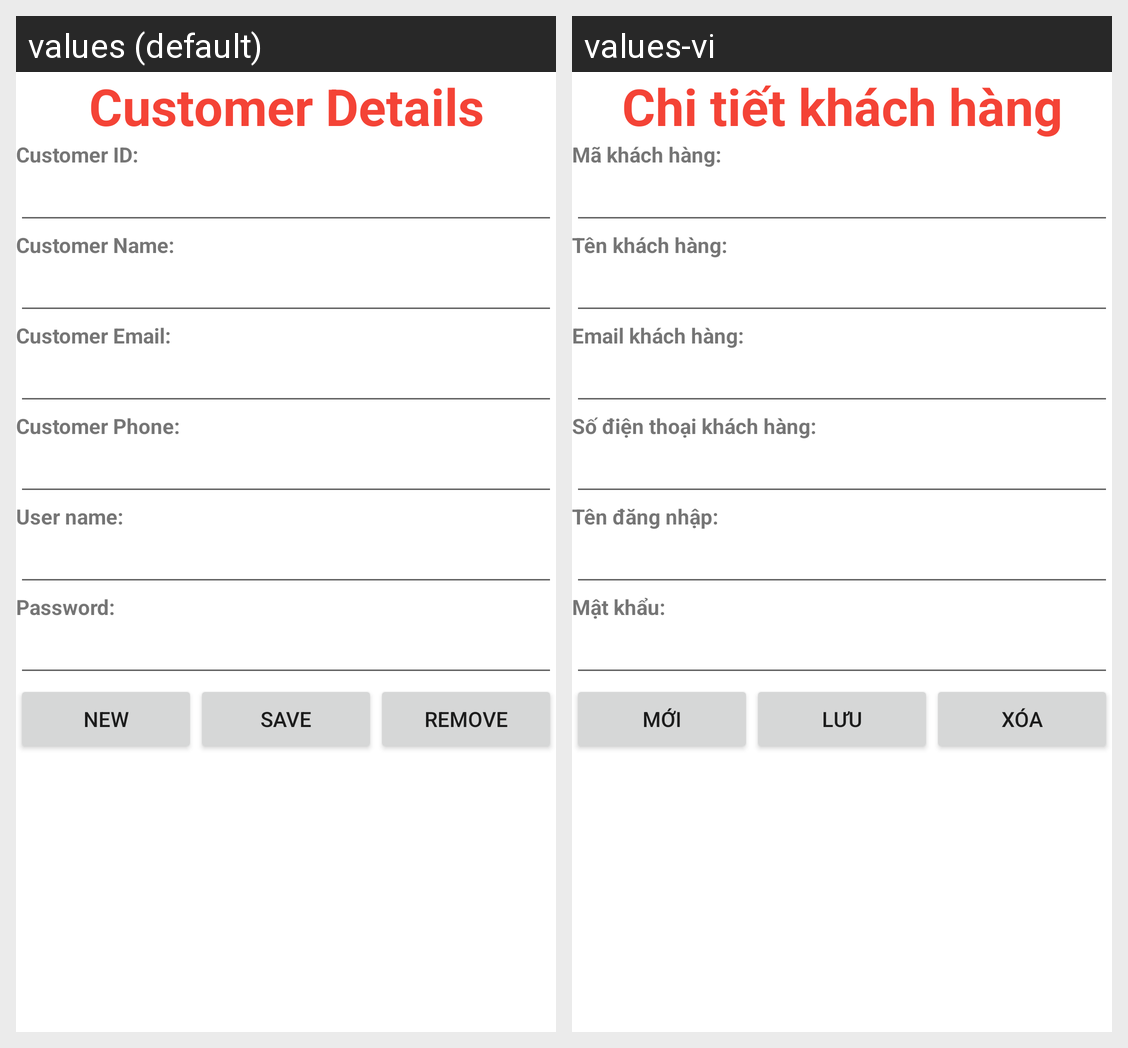

Locale-by-locale string values for the Android screen shown in this grid:
Android screen res/layout/activity_customer_detail.xml rendered under 2 locales, left to right: values (default), values-vi. Device: Nexus 5 (rendered at 1080×1920; each locale shown at half size, 540×960, under a caption strip naming it); theme Theme.MainProject.
Strings drawn on this screen, with the default value and each locale's value (text and hints the layout hard-codes, and strings that could not be matched under every locale, appear in the picture but are not listed):

title_customer_detail
  values: Customer Details
  values-vi: Chi tiết khách hàng

title_customer_id
  values: Customer ID:
  values-vi: Mã khách hàng:

title_customer_name
  values: Customer Name:
  values-vi: Tên khách hàng:

title_customer_email
  values: Customer Email:
  values-vi: Email khách hàng:

title_customer_phone
  values: Customer Phone:
  values-vi: Số điện thoại khách hàng:

title_login_user_name
  values: User name:
  values-vi: Tên đăng nhập:

title_login_password
  values: Password:
  values-vi: Mật khẩu:

title_new
  values: New
  values-vi: Mới

title_save
  values: Save
  values-vi: Lưu

title_remove
  values: Remove
  values-vi: Xóa
